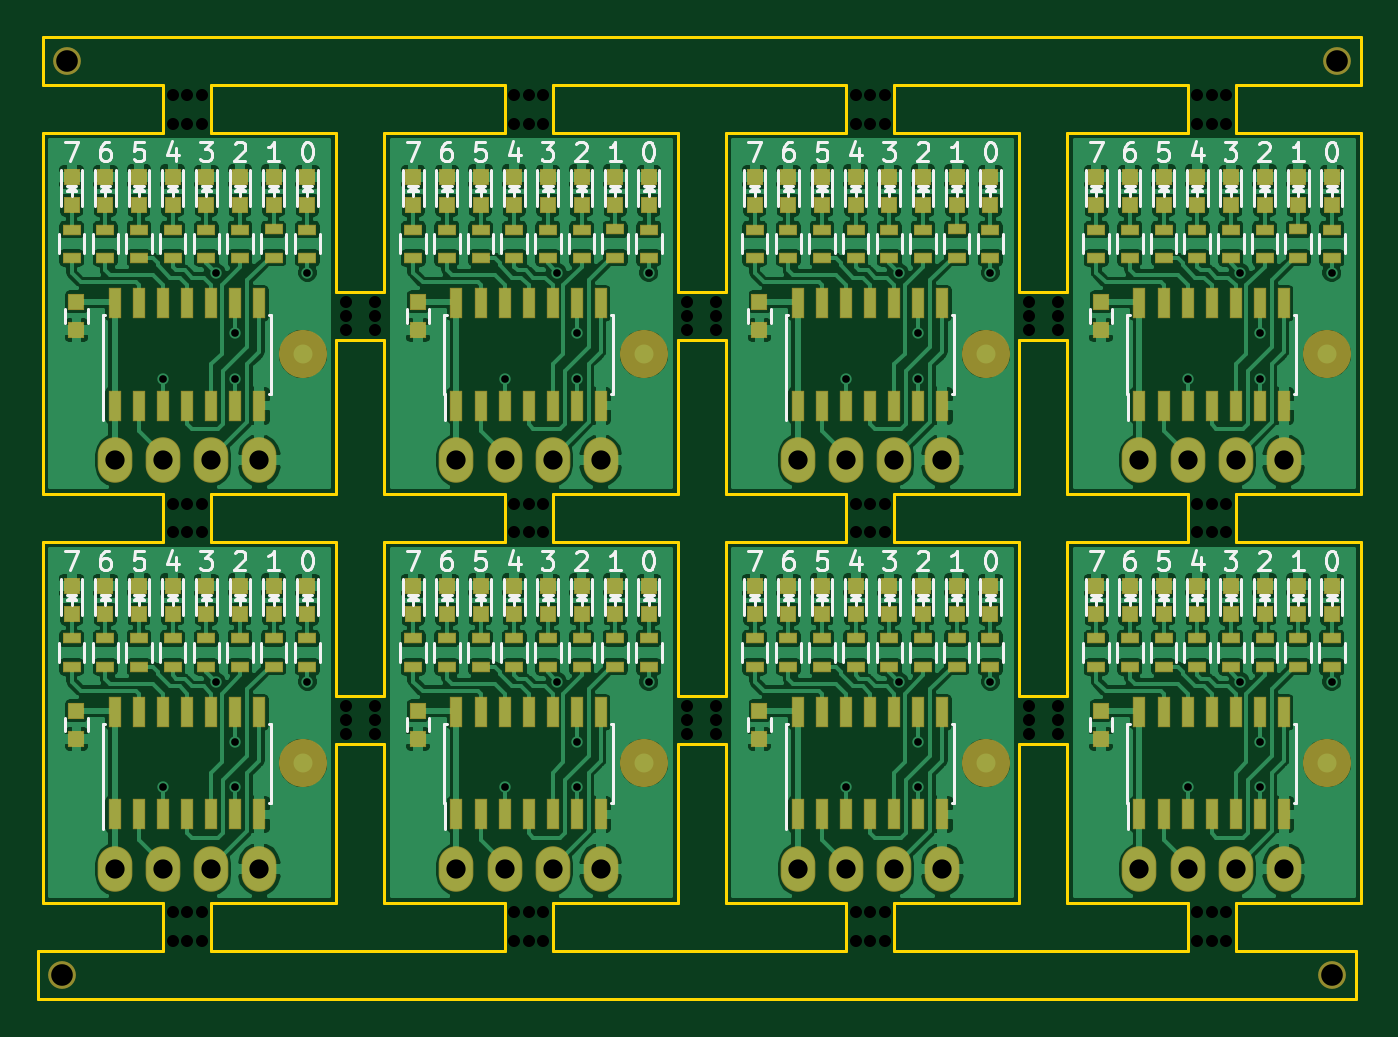
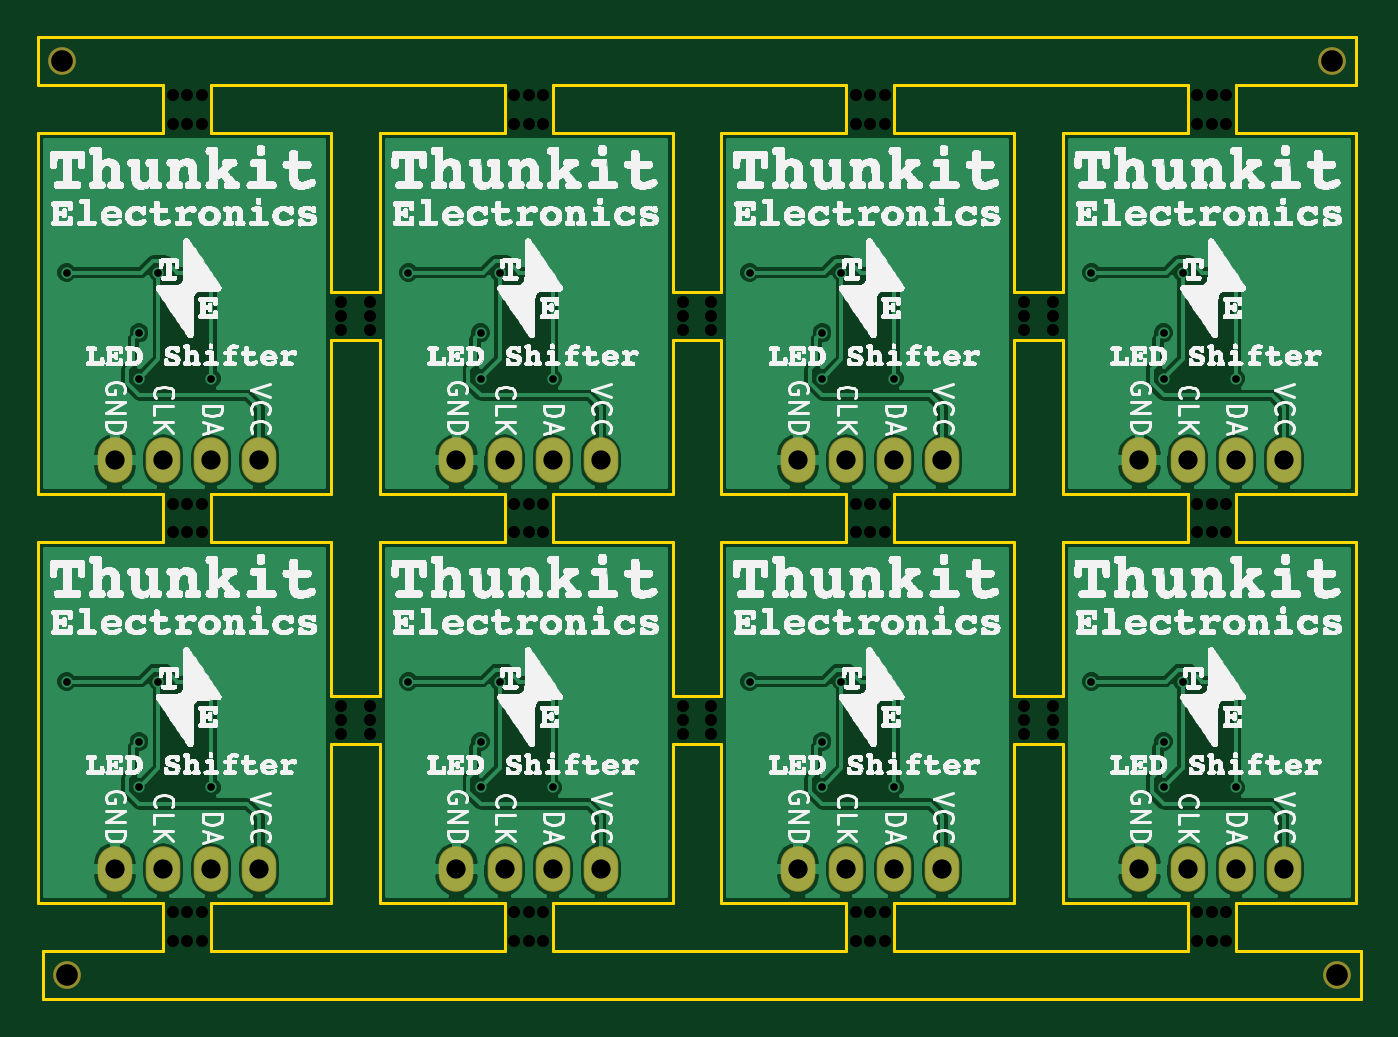
Circuit board: 11 layer files. Board 69.8 x 50.8 mm.
- bottom_copper: SPI LED-B.Cu.gbl (82851 bytes)
- bottom_mask: SPI LED-B.Mask.gbs (1264 bytes)
- paste: SPI LED-B.Paste.gbp (279 bytes)
- bottom_silk: SPI LED-B.SilkS.gbo (1588704 bytes)
- outline: SPI LED-Edge.Cuts.gm1 (5984 bytes)
- top_copper: SPI LED-F.Cu.gtl (481316 bytes)
- top_mask: SPI LED-F.Mask.gts (11836 bytes)
- paste: SPI LED-F.Paste.gtp (10543 bytes)
- top_silk: SPI LED-F.SilkS.gto (53088 bytes)
- drill: SPI LED-NPTH.drl (1500 bytes)
- drill: SPI LED.drl (1039 bytes)

=== bottom_copper: SPI LED-B.Cu.gbl (82851 bytes, source omitted) ===
=== bottom_mask: SPI LED-B.Mask.gbs ===
G04 #@! TF.FileFunction,Soldermask,Bot*
%FSLAX46Y46*%
G04 Gerber Fmt 4.6, Leading zero omitted, Abs format (unit mm)*
G04 Created by KiCad (PCBNEW 4.0.5+dfsg1-4) date Mon Jun 15 22:33:41 2020*
%MOMM*%
%LPD*%
G01*
G04 APERTURE LIST*
%ADD10C,0.100000*%
%ADD11C,1.468000*%
%ADD12O,1.828800X2.401600*%
G04 APERTURE END LIST*
D10*
D11*
X118110000Y-120650000D03*
X118364000Y-72390000D03*
X185420000Y-72390000D03*
D12*
X138938000Y-115062000D03*
X141478000Y-115062000D03*
X144018000Y-115062000D03*
X146558000Y-115062000D03*
X120904000Y-93472000D03*
X123444000Y-93472000D03*
X125984000Y-93472000D03*
X128524000Y-93472000D03*
X138938000Y-93472000D03*
X141478000Y-93472000D03*
X144018000Y-93472000D03*
X146558000Y-93472000D03*
X120904000Y-115062000D03*
X123444000Y-115062000D03*
X125984000Y-115062000D03*
X128524000Y-115062000D03*
X175006000Y-93472000D03*
X177546000Y-93472000D03*
X180086000Y-93472000D03*
X182626000Y-93472000D03*
X156972000Y-93472000D03*
X159512000Y-93472000D03*
X162052000Y-93472000D03*
X164592000Y-93472000D03*
X156972000Y-115062000D03*
X159512000Y-115062000D03*
X162052000Y-115062000D03*
X164592000Y-115062000D03*
X175006000Y-115062000D03*
X177546000Y-115062000D03*
X180086000Y-115062000D03*
X182626000Y-115062000D03*
D11*
X185166000Y-120650000D03*
M02*

=== paste: SPI LED-B.Paste.gbp ===
G04 #@! TF.FileFunction,Paste,Bot*
%FSLAX46Y46*%
G04 Gerber Fmt 4.6, Leading zero omitted, Abs format (unit mm)*
G04 Created by KiCad (PCBNEW 4.0.5+dfsg1-4) date Mon Jun 15 22:33:41 2020*
%MOMM*%
%LPD*%
G01*
G04 APERTURE LIST*
%ADD10C,0.100000*%
G04 APERTURE END LIST*
D10*
M02*

=== bottom_silk: SPI LED-B.SilkS.gbo (1588704 bytes, source omitted) ===
=== outline: SPI LED-Edge.Cuts.gm1 ===
G04 #@! TF.FileFunction,Profile,NP*
%FSLAX46Y46*%
G04 Gerber Fmt 4.6, Leading zero omitted, Abs format (unit mm)*
G04 Created by KiCad (PCBNEW 4.0.5+dfsg1-4) date Mon Jun 15 22:33:41 2020*
%MOMM*%
%LPD*%
G01*
G04 APERTURE LIST*
%ADD10C,0.100000*%
%ADD11C,0.150000*%
G04 APERTURE END LIST*
D10*
D11*
X132588000Y-84582000D02*
X132588000Y-76200000D01*
X132588000Y-95250000D02*
X132588000Y-87122000D01*
X132588000Y-97790000D02*
X132588000Y-105918000D01*
X132588000Y-108458000D02*
X132588000Y-116840000D01*
X135128000Y-84582000D02*
X135128000Y-76200000D01*
X135128000Y-95250000D02*
X135128000Y-87122000D01*
X135128000Y-97790000D02*
X135128000Y-105918000D01*
X135128000Y-108458000D02*
X135128000Y-116840000D01*
X150622000Y-84582000D02*
X150622000Y-76200000D01*
X150622000Y-95250000D02*
X150622000Y-87122000D01*
X150622000Y-97790000D02*
X150622000Y-105918000D01*
X150622000Y-108458000D02*
X150622000Y-116840000D01*
X153162000Y-84582000D02*
X153162000Y-76200000D01*
X153162000Y-95250000D02*
X153162000Y-87122000D01*
X153162000Y-97790000D02*
X153162000Y-105918000D01*
X153162000Y-108458000D02*
X153162000Y-116840000D01*
X168656000Y-84582000D02*
X168656000Y-76200000D01*
X168656000Y-95250000D02*
X168656000Y-87122000D01*
X168656000Y-97790000D02*
X168656000Y-105918000D01*
X168656000Y-108458000D02*
X168656000Y-116840000D01*
X171196000Y-108458000D02*
X171196000Y-116840000D01*
X171196000Y-97790000D02*
X171196000Y-105918000D01*
X171196000Y-95250000D02*
X171196000Y-87122000D01*
X171196000Y-84582000D02*
X171196000Y-76200000D01*
X186690000Y-76200000D02*
X180086000Y-76200000D01*
X177546000Y-76200000D02*
X171196000Y-76200000D01*
X168656000Y-76200000D02*
X162052000Y-76200000D01*
X159512000Y-76200000D02*
X153162000Y-76200000D01*
X150622000Y-76200000D02*
X144018000Y-76200000D01*
X141478000Y-76200000D02*
X135128000Y-76200000D01*
X132588000Y-76200000D02*
X125984000Y-76200000D01*
X123444000Y-76200000D02*
X117094000Y-76200000D01*
X132588000Y-95250000D02*
X125984000Y-95250000D01*
X123444000Y-95250000D02*
X117094000Y-95250000D01*
X150622000Y-95250000D02*
X144018000Y-95250000D01*
X141478000Y-95250000D02*
X135128000Y-95250000D01*
X168656000Y-95250000D02*
X162052000Y-95250000D01*
X159512000Y-95250000D02*
X153162000Y-95250000D01*
X186690000Y-95250000D02*
X180086000Y-95250000D01*
X177546000Y-95250000D02*
X171196000Y-95250000D01*
X186690000Y-97790000D02*
X180086000Y-97790000D01*
X177546000Y-97790000D02*
X171196000Y-97790000D01*
X168656000Y-97790000D02*
X162052000Y-97790000D01*
X159512000Y-97790000D02*
X153162000Y-97790000D01*
X150622000Y-97790000D02*
X144018000Y-97790000D01*
X141478000Y-97790000D02*
X135128000Y-97790000D01*
X132588000Y-97790000D02*
X125984000Y-97790000D01*
X123444000Y-97790000D02*
X117094000Y-97790000D01*
X132588000Y-116840000D02*
X125984000Y-116840000D01*
X123444000Y-116840000D02*
X117094000Y-116840000D01*
X150622000Y-116840000D02*
X144018000Y-116840000D01*
X141478000Y-116840000D02*
X135128000Y-116840000D01*
X186690000Y-116840000D02*
X180086000Y-116840000D01*
X177546000Y-116840000D02*
X171196000Y-116840000D01*
X159512000Y-116840000D02*
X153162000Y-116840000D01*
X168656000Y-116840000D02*
X162052000Y-116840000D01*
X162052000Y-119380000D02*
X177546000Y-119380000D01*
X186436000Y-119380000D02*
X180086000Y-119380000D01*
X123444000Y-119380000D02*
X116840000Y-119380000D01*
X141478000Y-119380000D02*
X125984000Y-119380000D01*
X116840000Y-119380000D02*
X116840000Y-121920000D01*
X144018000Y-119380000D02*
X159512000Y-119380000D01*
X186436000Y-121920000D02*
X186436000Y-119380000D01*
X116840000Y-121920000D02*
X186436000Y-121920000D01*
X186690000Y-73660000D02*
X186690000Y-71120000D01*
X180086000Y-73660000D02*
X186690000Y-73660000D01*
X162052000Y-73660000D02*
X177546000Y-73660000D01*
X159512000Y-73660000D02*
X144018000Y-73660000D01*
X141478000Y-73660000D02*
X125984000Y-73660000D01*
X117094000Y-73660000D02*
X123444000Y-73660000D01*
X117094000Y-71120000D02*
X117094000Y-73660000D01*
X186690000Y-71120000D02*
X117094000Y-71120000D01*
X117094000Y-76200000D02*
X117094000Y-95250000D01*
X117094000Y-97790000D02*
X117094000Y-116840000D01*
X186690000Y-76200000D02*
X186690000Y-95250000D01*
X186690000Y-97790000D02*
X186690000Y-116840000D01*
X123444000Y-119380000D02*
X123444000Y-116840000D01*
X125984000Y-116840000D02*
X125984000Y-119380000D01*
X141478000Y-119380000D02*
X141478000Y-116840000D01*
X144018000Y-116840000D02*
X144018000Y-119380000D01*
X159512000Y-119380000D02*
X159512000Y-116840000D01*
X162052000Y-116840000D02*
X162052000Y-119380000D01*
X177546000Y-119380000D02*
X177546000Y-116840000D01*
X180086000Y-116840000D02*
X180086000Y-119380000D01*
X177546000Y-76200000D02*
X177546000Y-73660000D01*
X180086000Y-73660000D02*
X180086000Y-76200000D01*
X159512000Y-76200000D02*
X159512000Y-73660000D01*
X162052000Y-73660000D02*
X162052000Y-76200000D01*
X141478000Y-76200000D02*
X141478000Y-73660000D01*
X144018000Y-73660000D02*
X144018000Y-76200000D01*
X123444000Y-76200000D02*
X123444000Y-73660000D01*
X125984000Y-73660000D02*
X125984000Y-76200000D01*
X168656000Y-105918000D02*
X171196000Y-105918000D01*
X171196000Y-108458000D02*
X168656000Y-108458000D01*
X150622000Y-105918000D02*
X153162000Y-105918000D01*
X153162000Y-108458000D02*
X150622000Y-108458000D01*
X132588000Y-105918000D02*
X135128000Y-105918000D01*
X135128000Y-108458000D02*
X132588000Y-108458000D01*
X168656000Y-84582000D02*
X171196000Y-84582000D01*
X171196000Y-87122000D02*
X168656000Y-87122000D01*
X150622000Y-84582000D02*
X153162000Y-84582000D01*
X153162000Y-87122000D02*
X150622000Y-87122000D01*
X132588000Y-84582000D02*
X135128000Y-84582000D01*
X135128000Y-87122000D02*
X132588000Y-87122000D01*
X125984000Y-95250000D02*
X125984000Y-97790000D01*
X123444000Y-97790000D02*
X123444000Y-95250000D01*
X144018000Y-95250000D02*
X144018000Y-97790000D01*
X141478000Y-97790000D02*
X141478000Y-95250000D01*
X162052000Y-95250000D02*
X162052000Y-97790000D01*
X159512000Y-97790000D02*
X159512000Y-95250000D01*
X180086000Y-95250000D02*
X180086000Y-97790000D01*
X177546000Y-97790000D02*
X177546000Y-95250000D01*
M02*

=== top_copper: SPI LED-F.Cu.gtl (481316 bytes, source omitted) ===
=== top_mask: SPI LED-F.Mask.gts (11836 bytes, source omitted) ===
=== paste: SPI LED-F.Paste.gtp (10543 bytes, source omitted) ===
=== top_silk: SPI LED-F.SilkS.gto (53088 bytes, source omitted) ===
=== drill: SPI LED-NPTH.drl ===
M48
;DRILL file {KiCad 4.0.5+dfsg1-4} date Mon Jun 15 22:33:47 2020
;FORMAT={-:-/ absolute / inch / decimal}
FMAT,2
INCH,TZ
T1C0.025
T2C0.045
%
G90
G05
M72
T1
X4.88Y-2.92
X4.88Y-2.98
X4.88Y-3.77
X4.88Y-3.83
X4.88Y-4.62
X4.88Y-4.68
X4.91Y-2.92
X4.91Y-2.98
X4.91Y-3.77
X4.91Y-3.83
X4.91Y-4.62
X4.91Y-4.68
X4.94Y-2.92
X4.94Y-2.98
X4.94Y-3.77
X4.94Y-3.83
X4.94Y-4.62
X4.94Y-4.68
X5.24Y-3.35
X5.24Y-3.38
X5.24Y-3.41
X5.24Y-4.19
X5.24Y-4.22
X5.24Y-4.25
X5.3Y-3.35
X5.3Y-3.38
X5.3Y-3.41
X5.3Y-4.19
X5.3Y-4.22
X5.3Y-4.25
X5.59Y-2.92
X5.59Y-2.98
X5.59Y-3.77
X5.59Y-3.83
X5.59Y-4.62
X5.59Y-4.68
X5.62Y-2.92
X5.62Y-2.98
X5.62Y-3.77
X5.62Y-3.83
X5.62Y-4.62
X5.62Y-4.68
X5.65Y-2.92
X5.65Y-2.98
X5.65Y-3.77
X5.65Y-3.83
X5.65Y-4.62
X5.65Y-4.68
X5.95Y-3.35
X5.95Y-3.38
X5.95Y-3.41
X5.95Y-4.19
X5.95Y-4.22
X5.95Y-4.25
X6.01Y-3.35
X6.01Y-3.38
X6.01Y-3.41
X6.01Y-4.19
X6.01Y-4.22
X6.01Y-4.25
X6.3Y-2.92
X6.3Y-2.98
X6.3Y-3.77
X6.3Y-3.83
X6.3Y-4.62
X6.3Y-4.68
X6.33Y-2.92
X6.33Y-2.98
X6.33Y-3.77
X6.33Y-3.83
X6.33Y-4.62
X6.33Y-4.68
X6.36Y-2.92
X6.36Y-2.98
X6.36Y-3.77
X6.36Y-3.83
X6.36Y-4.62
X6.36Y-4.68
X6.66Y-3.35
X6.66Y-3.38
X6.66Y-3.41
X6.66Y-4.19
X6.66Y-4.22
X6.66Y-4.25
X6.72Y-3.35
X6.72Y-3.38
X6.72Y-3.41
X6.72Y-4.19
X6.72Y-4.22
X6.72Y-4.25
X7.01Y-2.92
X7.01Y-2.98
X7.01Y-3.77
X7.01Y-3.83
X7.01Y-4.62
X7.01Y-4.68
X7.04Y-2.92
X7.04Y-2.98
X7.04Y-3.77
X7.04Y-3.83
X7.04Y-4.62
X7.04Y-4.68
X7.07Y-2.92
X7.07Y-2.98
X7.07Y-3.77
X7.07Y-3.83
X7.07Y-4.62
X7.07Y-4.68
T2
X4.65Y-4.75
X4.66Y-2.85
X7.29Y-4.75
X7.3Y-2.85
T0
M30

=== drill: SPI LED.drl ===
M48
;DRILL file {KiCad 4.0.5+dfsg1-4} date Mon Jun 15 22:33:47 2020
;FORMAT={-:-/ absolute / inch / decimal}
FMAT,2
INCH,TZ
T1C0.016
T2C0.040
%
G90
G05
M72
T1
X4.86Y-3.51
X4.86Y-4.36
X4.97Y-3.29
X4.97Y-4.14
X5.01Y-3.415
X5.01Y-3.51
X5.01Y-4.265
X5.01Y-4.36
X5.16Y-3.29
X5.16Y-4.14
X5.57Y-3.51
X5.57Y-4.36
X5.68Y-3.29
X5.68Y-4.14
X5.72Y-3.415
X5.72Y-3.51
X5.72Y-4.265
X5.72Y-4.36
X5.87Y-3.29
X5.87Y-4.14
X6.28Y-3.51
X6.28Y-4.36
X6.39Y-3.29
X6.39Y-4.14
X6.43Y-3.415
X6.43Y-3.51
X6.43Y-4.265
X6.43Y-4.36
X6.58Y-3.29
X6.58Y-4.14
X6.99Y-3.51
X6.99Y-4.36
X7.1Y-3.29
X7.1Y-4.14
X7.14Y-3.415
X7.14Y-3.51
X7.14Y-4.265
X7.14Y-4.36
X7.29Y-3.29
X7.29Y-4.14
T2
X4.76Y-3.68
X4.76Y-4.53
X4.86Y-3.68
X4.86Y-4.53
X4.96Y-3.68
X4.96Y-4.53
X5.06Y-3.68
X5.06Y-4.53
X5.47Y-3.68
X5.47Y-4.53
X5.57Y-3.68
X5.57Y-4.53
X5.67Y-3.68
X5.67Y-4.53
X5.77Y-3.68
X5.77Y-4.53
X6.18Y-3.68
X6.18Y-4.53
X6.28Y-3.68
X6.28Y-4.53
X6.38Y-3.68
X6.38Y-4.53
X6.48Y-3.68
X6.48Y-4.53
X6.89Y-3.68
X6.89Y-4.53
X6.99Y-3.68
X6.99Y-4.53
X7.09Y-3.68
X7.09Y-4.53
X7.19Y-3.68
X7.19Y-4.53
T0
M30

